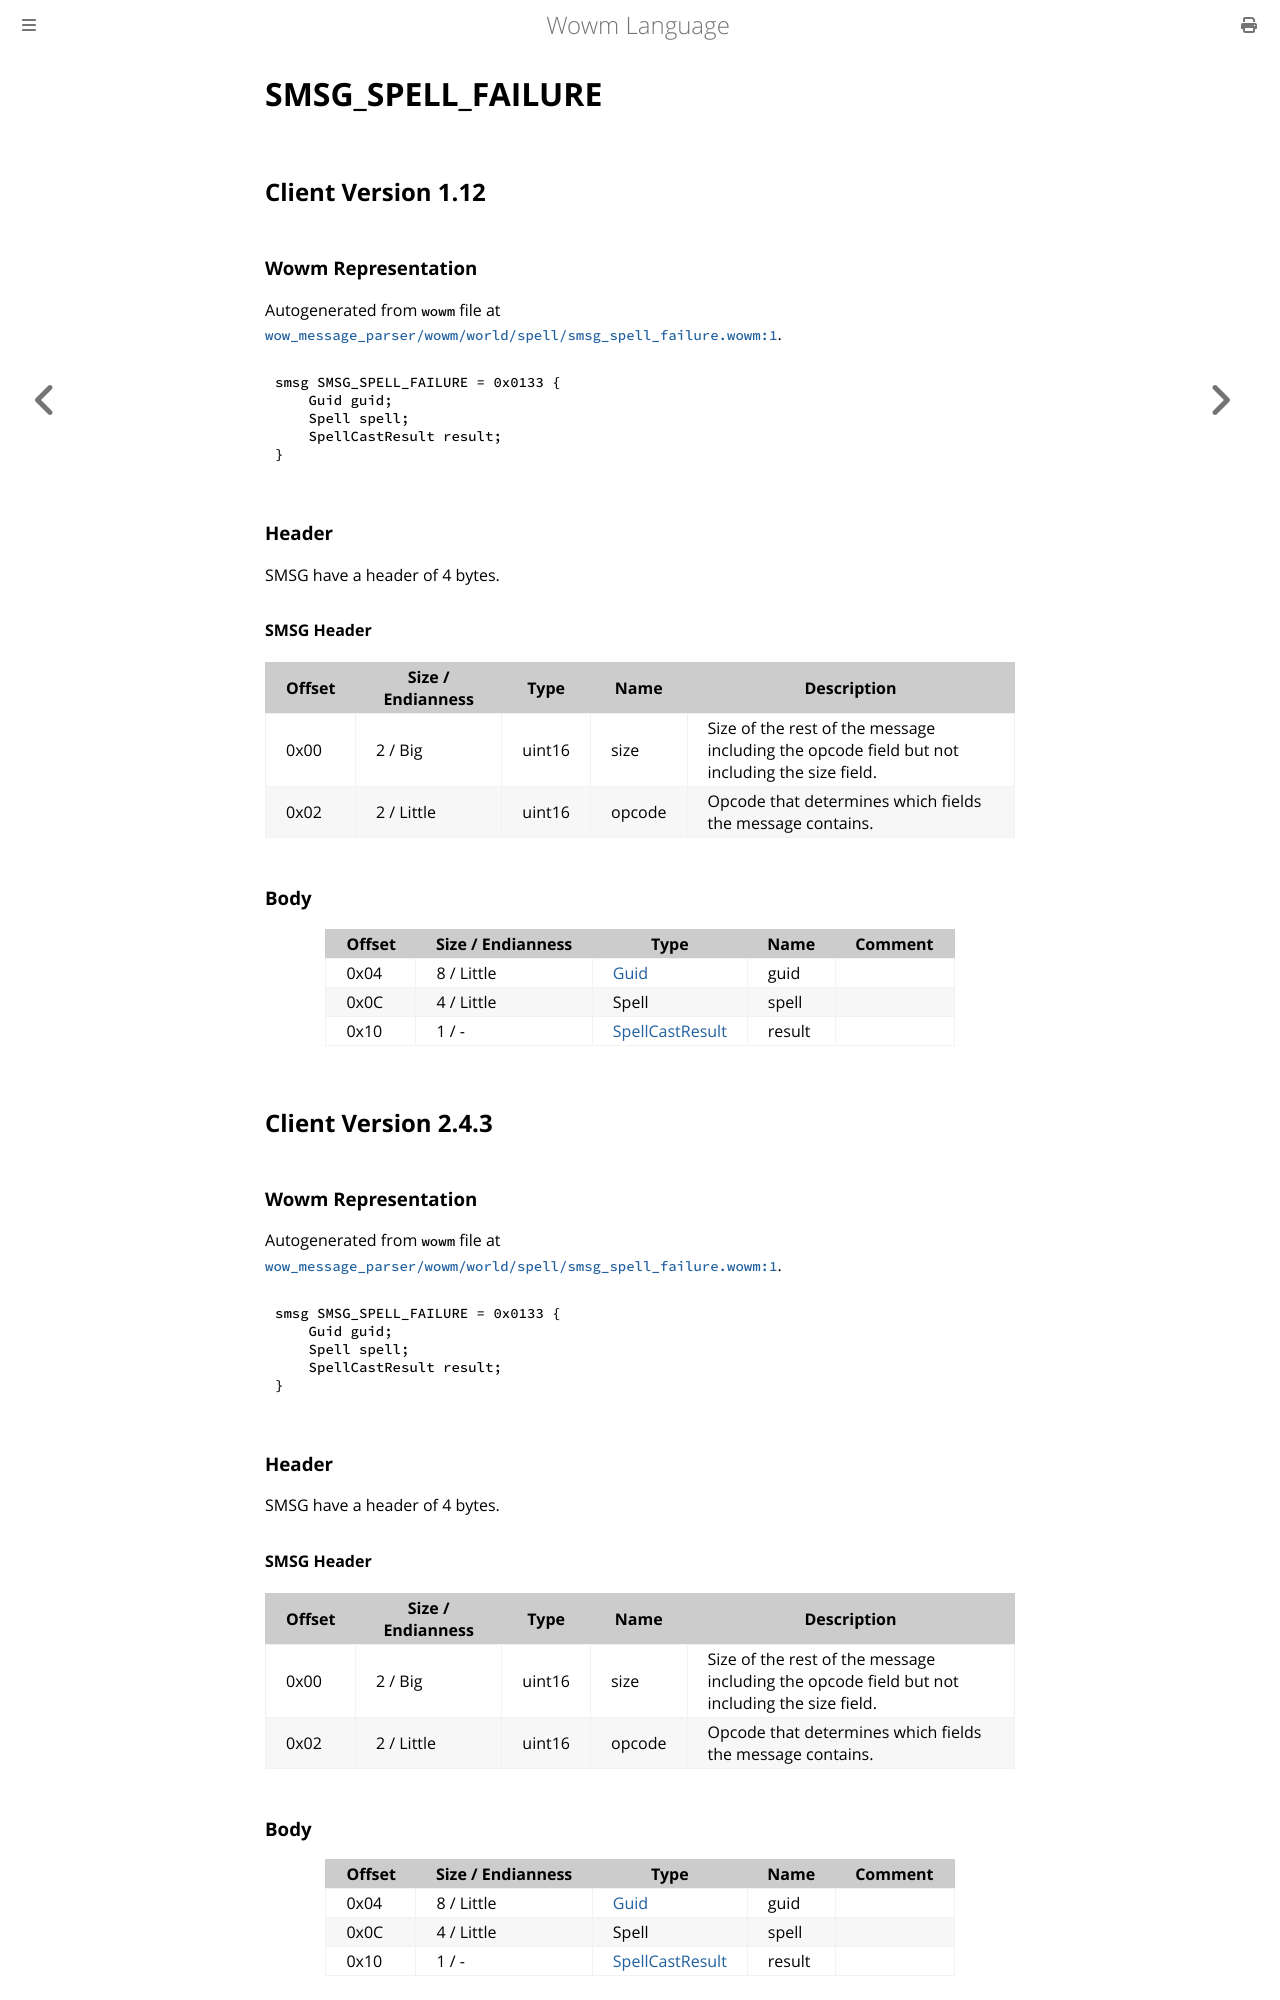

repository: gtker/wow_messages · page: docs/smsg_spell_failure.html · generator: mdbook

# SMSG_SPELL_FAILURE

## Client Version 1.12

### Wowm Representation

Autogenerated from `wowm` file at [`wow_message_parser/wowm/world/spell/smsg_spell_failure.wowm:1`](https://github.com/gtker/wow_messages/tree/main/wow_message_parser/wowm/world/spell/smsg_spell_failure.wowm#L1).
```rust,ignore
smsg SMSG_SPELL_FAILURE = 0x0133 {
    Guid guid;
    Spell spell;
    SpellCastResult result;
}
```
### Header

SMSG have a header of 4 bytes.

#### SMSG Header

| Offset | Size / Endianness | Type   | Name   | Description |
| ------ | ----------------- | ------ | ------ | ----------- |
| 0x00   | 2 / Big           | uint16 | size   | Size of the rest of the message including the opcode field but not including the size field.|
| 0x02   | 2 / Little        | uint16 | opcode | Opcode that determines which fields the message contains.|

### Body

| Offset | Size / Endianness | Type | Name | Comment |
| ------ | ----------------- | ---- | ---- | ------- |
| 0x04 | 8 / Little | [Guid](../types/packed-guid.md) | guid |  |
| 0x0C | 4 / Little | Spell | spell |  |
| 0x10 | 1 / - | [SpellCastResult](spellcastresult.md) | result |  |

## Client Version 2.4.3

### Wowm Representation

Autogenerated from `wowm` file at [`wow_message_parser/wowm/world/spell/smsg_spell_failure.wowm:1`](https://github.com/gtker/wow_messages/tree/main/wow_message_parser/wowm/world/spell/smsg_spell_failure.wowm#L1).
```rust,ignore
smsg SMSG_SPELL_FAILURE = 0x0133 {
    Guid guid;
    Spell spell;
    SpellCastResult result;
}
```
### Header

SMSG have a header of 4 bytes.

#### SMSG Header

| Offset | Size / Endianness | Type   | Name   | Description |
| ------ | ----------------- | ------ | ------ | ----------- |
| 0x00   | 2 / Big           | uint16 | size   | Size of the rest of the message including the opcode field but not including the size field.|
| 0x02   | 2 / Little        | uint16 | opcode | Opcode that determines which fields the message contains.|
